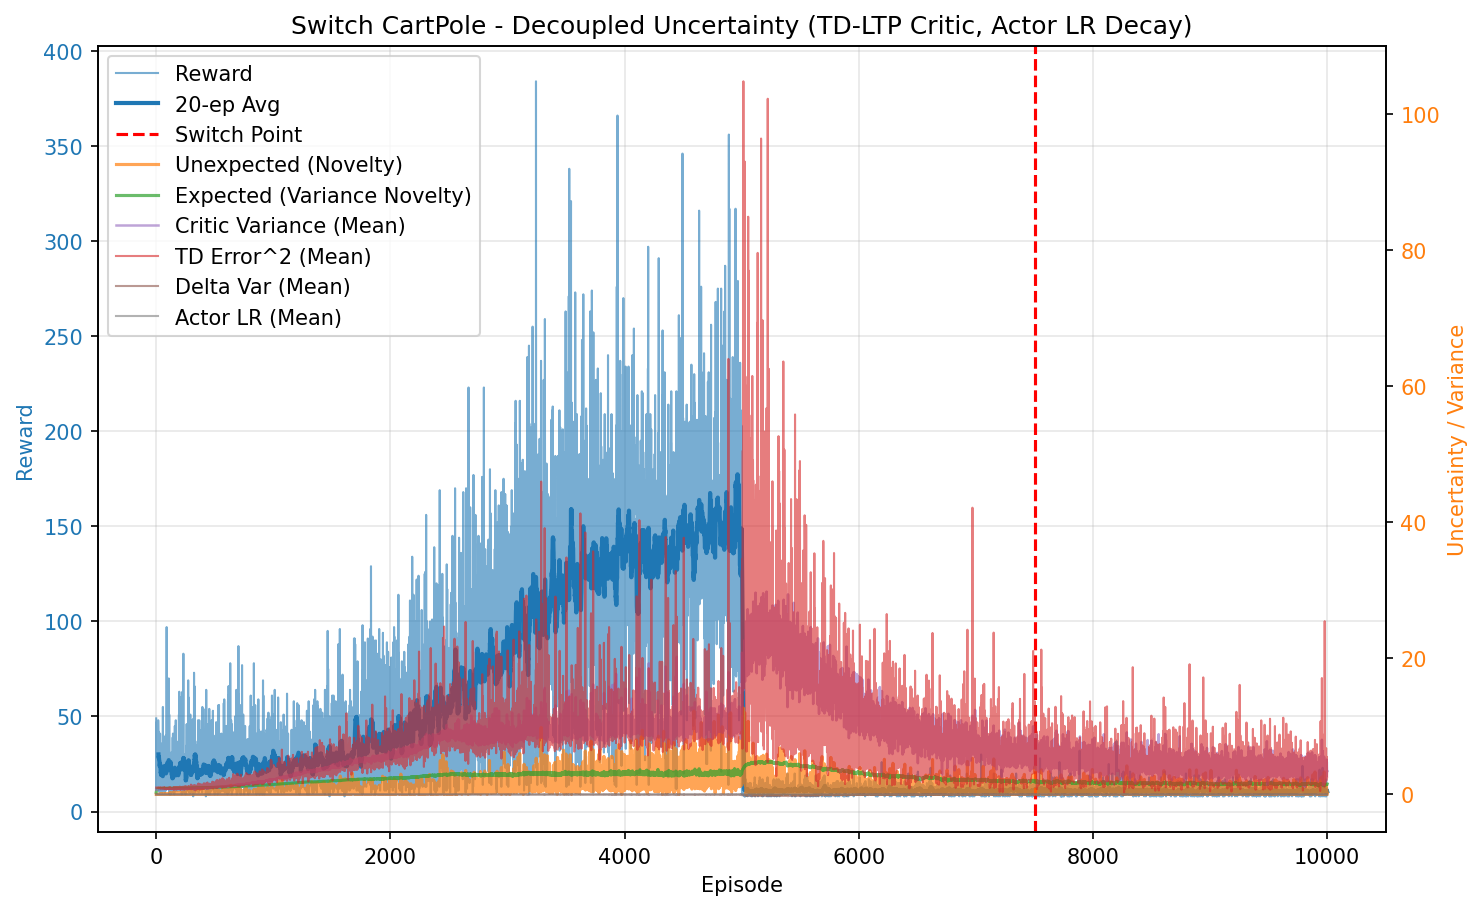

The file beside this chart, header and first rows:
episode, reward, unexpected_uncertainty, expected_uncertainty, mean_variance, mean_td_error_sq, mean_delta_var, mean_actor_lr, mean_abs_td
0, 49.0, 1.4368284292188973e-05, 0.3242, 0.6948, 0.9991, 2.7865373099295757e-05, 9.999999999999999e-05, 0.9995
1, 42.0, 0.002899, 0.5002, 0.6977, 0.9983, 2.7270013137839783e-05, 9.999999999999995e-05, 0.9991
2, 12.0, 0.0001992, 0.5383, 0.6989, 0.9874, 2.608330866192992e-05, 0.0001, 0.9937
3, 15.0, 7.009365577433589e-06, 0.5801, 0.6997, 0.9926, 2.641356276003392e-05, 0.0001, 0.9962
4, 47.0, 0.0006645, 0.6769, 0.7011, 0.9938, 2.627670426439242e-05, 9.999999999999999e-05, 0.9969
5, 15.0, 0.001048, 0.6995, 0.7034, 0.9944, 2.597527670587311e-05, 0.0001, 0.997
6, 28.0, 0.004491, 0.7339, 0.7051, 0.9986, 2.6036980499900357e-05, 9.999999999999996e-05, 0.9991
7, 24.0, 2.120703162030744e-05, 0.7567, 0.7063, 0.9823, 2.437873341225334e-05, 9.999999999999999e-05, 0.991
8, 18.0, 3.82031918811404e-07, 0.7707, 0.7072, 0.9888, 2.486373899349843e-05, 0.0001, 0.9941
9, 41.0, 0.0006831, 0.795, 0.7103, 0.9887, 2.4425621881113392e-05, 9.999999999999995e-05, 0.9939
10, 31.0, 0.009259, 0.8079, 0.7108, 0.9917, 2.451747688351929e-05, 9.999999999999995e-05, 0.9955
11, 14.0, 0.002125, 0.8125, 0.7107, 0.9876, 2.4256179718289868e-05, 0.0001, 0.9933
12, 21.0, 0.0001664, 0.8187, 0.7147, 0.9759, 2.273524689412594e-05, 0.0001, 0.9871
13, 47.0, 0.01234, 0.8291, 0.7162, 0.9894, 2.34812582754597e-05, 9.999999999999999e-05, 0.9942
14, 33.0, 7.818398422008207e-06, 0.8342, 0.7182, 0.9675, 2.1447590110816664e-05, 9.999999999999995e-05, 0.983
15, 16.0, 2.2006835137493915e-07, 0.8361, 0.717, 0.9668, 2.1507982178128097e-05, 0.0001, 0.9827
16, 31.0, 0.01505, 0.8394, 0.7198, 0.9937, 2.3378314870867114e-05, 9.999999999999995e-05, 0.9961
17, 48.0, 0.02842, 0.8434, 0.7224, 1.003, 2.3791837175957945e-05, 9.999999999999999e-05, 1
18, 44.0, 1.3978731778352782e-05, 0.8461, 0.7245, 0.9693, 2.0675533367189446e-05, 9.999999999999996e-05, 0.9838
19, 25.0, 0.005592, 0.8473, 0.7253, 0.9746, 2.1022985276076455e-05, 9.999999999999999e-05, 0.9863
20, 16.0, 0.001407, 0.8481, 0.7275, 0.9723, 2.112307383188589e-05, 0.0001, 0.9837
21, 42.0, 0.0009493, 0.85, 0.7288, 0.9782, 2.092448153949564e-05, 9.999999999999995e-05, 0.9878
22, 18.0, 0.003434, 0.8508, 0.7313, 0.9788, 2.0949066404311624e-05, 0.0001, 0.9872
23, 19.0, 4.949294309150793e-05, 0.8514, 0.7299, 0.9546, 1.918261660696599e-05, 0.0001, 0.9751
24, 15.0, 1.741378125503003e-06, 0.8517, 0.7279, 0.962, 1.9984909350042342e-05, 0.0001, 0.979
25, 11.0, 1.4958324198010373e-07, 0.8519, 0.7293, 0.9509, 1.9316963449269603e-05, 0.0001, 0.9726
26, 24.0, 0.01798, 0.8529, 0.7343, 0.9836, 2.0760934079393322e-05, 9.999999999999999e-05, 0.9898
27, 15.0, 0.002826, 0.8533, 0.7316, 0.972, 2.064884737111448e-05, 0.0001, 0.9832
28, 13.0, 0.0001553, 0.8537, 0.7336, 0.9458, 1.8233363462210158e-05, 0.0001, 0.9699
29, 10.0, 1.667939349094674e-05, 0.8539, 0.7324, 0.9332, 1.7500771648348272e-05, 0.0001, 0.9634
30, 14.0, 0.001897, 0.8543, 0.7357, 0.9657, 1.9783095945738408e-05, 0.0001, 0.9793
31, 33.0, 0.0472, 0.8552, 0.7358, 0.9887, 2.1454848040193263e-05, 9.999999999999995e-05, 0.9915
32, 28.0, 0.04233, 0.8562, 0.7385, 0.9842, 2.0417441892027135e-05, 9.999999999999996e-05, 0.9897
33, 41.0, 0.01568, 0.8578, 0.7411, 0.9809, 1.990046200034915e-05, 9.999999999999995e-05, 0.9877
34, 16.0, 0.0004413, 0.8583, 0.7421, 0.9368, 1.6528694716730708e-05, 0.0001, 0.965
35, 24.0, 0.02091, 0.859, 0.7423, 0.9732, 1.932531578145294e-05, 9.999999999999999e-05, 0.9835
36, 29.0, 0.02278, 0.8599, 0.7447, 0.9908, 2.0617291608899126e-05, 9.999999999999996e-05, 0.9916
37, 12.0, 0.001565, 0.8601, 0.7417, 0.9069, 1.4775877817573323e-05, 0.0001, 0.9487
38, 14.0, 0.0007604, 0.8604, 0.7438, 0.9563, 1.9002892937227213e-05, 0.0001, 0.9724
39, 12.0, 5.225677768789903e-05, 0.8605, 0.7425, 0.887, 1.376032980464865e-05, 0.0001, 0.9378
40, 26.0, 0.03151, 0.8613, 0.7469, 0.9757, 1.866270101642181e-05, 9.999999999999998e-05, 0.9848
41, 15.0, 0.001109, 0.8617, 0.7471, 0.9031, 1.4088305377371737e-05, 0.0001, 0.9465
42, 18.0, 0.05229, 0.8622, 0.7479, 0.9831, 1.986127570014003e-05, 0.0001, 0.9867
43, 14.0, 0.0023, 0.8625, 0.748, 0.9259, 1.5693909174483675e-05, 0.0001, 0.9576
44, 29.0, 0.00372, 0.8636, 0.7515, 0.9493, 1.728324075127205e-05, 9.999999999999996e-05, 0.969
45, 16.0, 0.0001047, 0.8638, 0.7492, 0.9436, 1.6483066458347358e-05, 0.0001, 0.9667
46, 13.0, 0.00219, 0.864, 0.7482, 0.9505, 1.8450935241668358e-05, 0.0001, 0.9674
47, 26.0, 0.03866, 0.8649, 0.7536, 0.972, 1.775849522868577e-05, 9.999999999999998e-05, 0.982
48, 17.0, 0.02529, 0.8652, 0.7522, 0.9659, 1.756269572256538e-05, 0.0001, 0.9783
49, 16.0, 0.03256, 0.8656, 0.7539, 0.9577, 1.7693457736688693e-05, 0.0001, 0.9717
50, 13.0, 0.00179, 0.866, 0.754, 0.9104, 1.5225526189132936e-05, 0.0001, 0.9464
51, 22.0, 0.009727, 0.8668, 0.758, 0.9533, 1.6078404872482238e-05, 0.0001, 0.9717
52, 10.0, 0.001044, 0.8668, 0.7519, 0.8974, 1.3872964020173092e-05, 0.0001, 0.9402
53, 36.0, 0.07415, 0.868, 0.7585, 0.9648, 1.7262180514726686e-05, 9.999999999999994e-05, 0.9768
54, 15.0, 0.002609, 0.868, 0.7536, 0.9011, 1.309935864992809e-05, 0.0001, 0.9443
55, 23.0, 0.05626, 0.8684, 0.758, 0.9789, 1.8864041323027307e-05, 0.0001, 0.982
56, 25.0, 0.04974, 0.869, 0.759, 0.9479, 1.6565216848376632e-05, 9.999999999999999e-05, 0.967
57, 55.0, 0.005672, 0.871, 0.7638, 0.9768, 1.776610459443959e-05, 0.0001, 0.9826
58, 22.0, 0.006689, 0.871, 0.7591, 0.9449, 1.523264185918155e-05, 0.0001, 0.9655
59, 25.0, 0.01756, 0.8713, 0.7614, 0.9536, 1.488813709547873e-05, 9.999999999999999e-05, 0.9714
... 9,940 more rows
